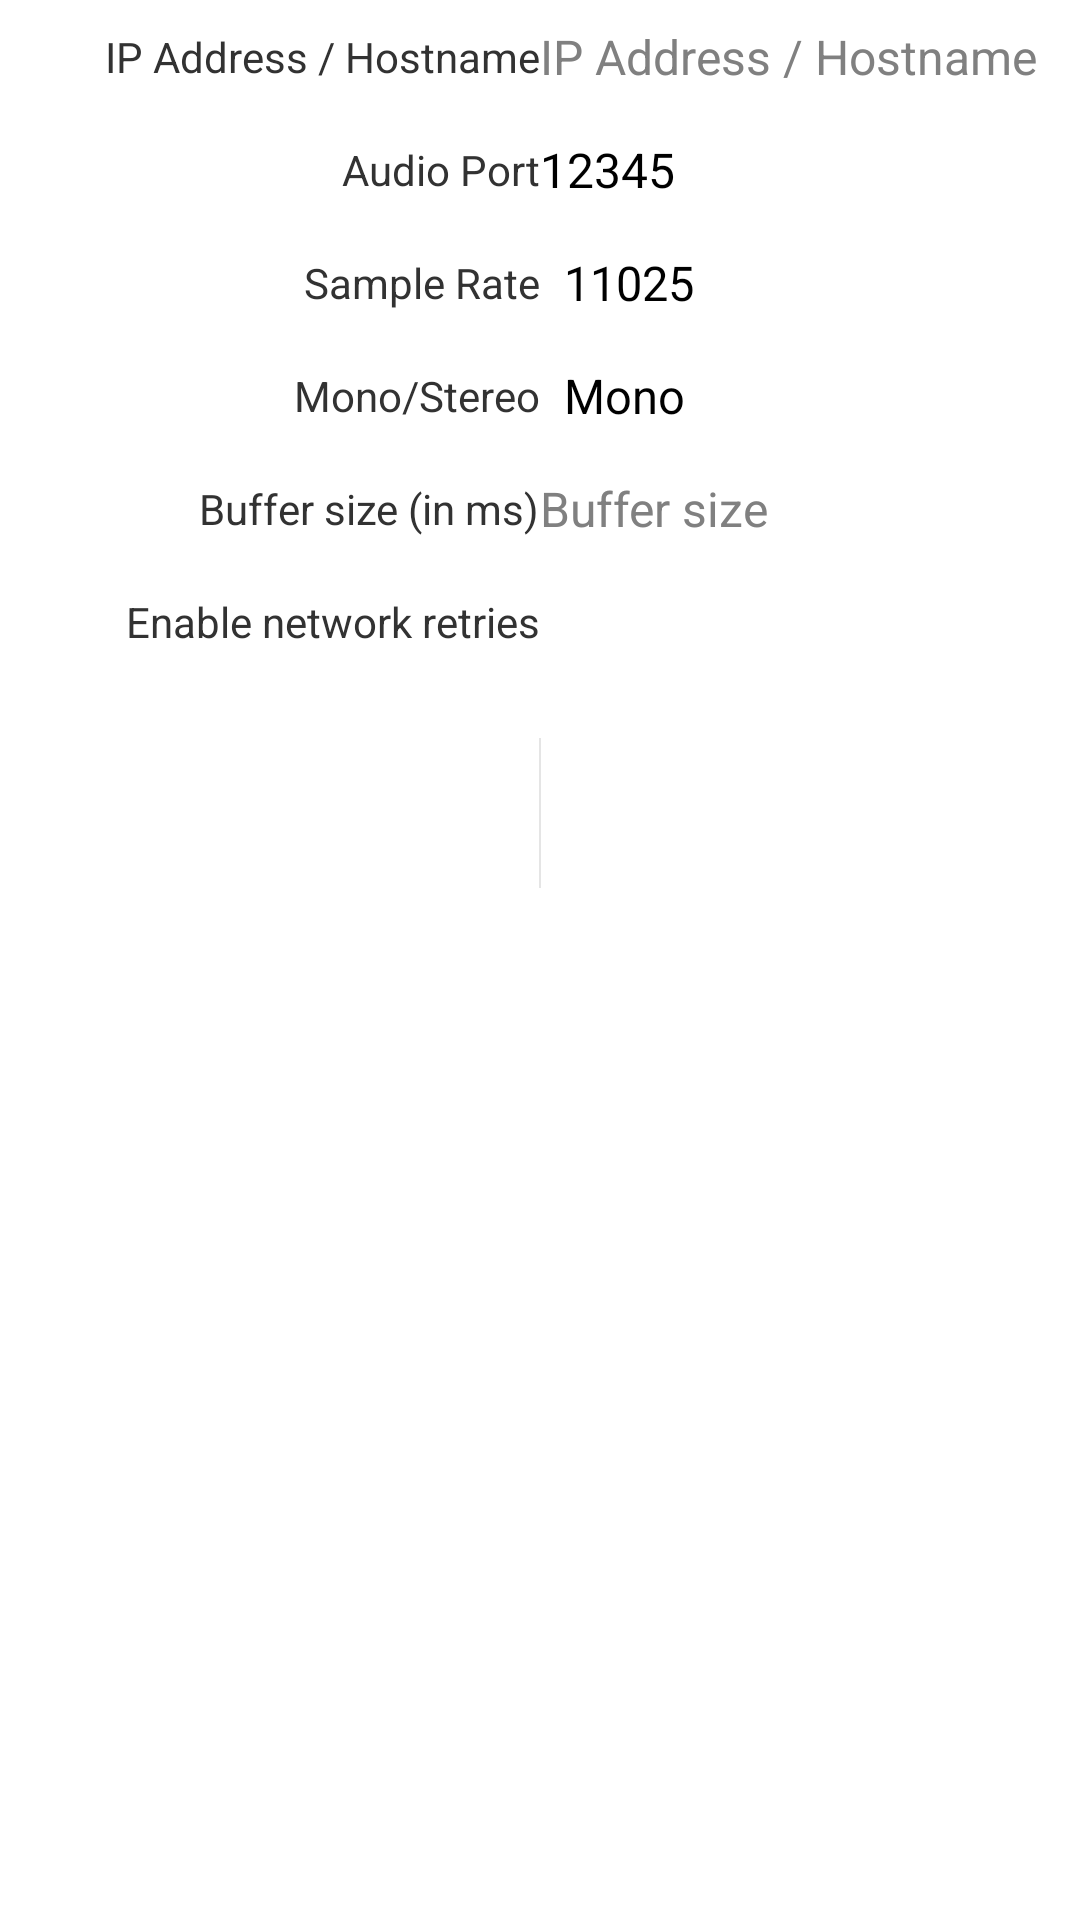

This screen was rendered from an Android layout file. Write that file and the resources it references.
<!-- AndroidManifest.xml: activity theme theme_light -->
<!-- res/layout/main.xml -->
<ScrollView xmlns:android="http://schemas.android.com/apk/res/android"
  android:layout_width="match_parent"
  android:layout_height="match_parent">

  <LinearLayout
    android:layout_width="match_parent"
    android:layout_height="wrap_content"
    android:gravity="top"
    android:orientation="vertical">

    <RelativeLayout
      android:layout_margin="8dp"
      android:layout_width="match_parent"
      android:layout_height="wrap_content">

      <View
        android:id="@+id/center"
        android:layout_width="0dp"
        android:layout_height="0dp"
        android:layout_centerHorizontal="true"
        android:visibility="invisible" />

      <TextView
        android:id="@+id/labelIpAddr"
        android:layout_width="wrap_content"
        android:layout_height="wrap_content"
        android:layout_toLeftOf="@+id/center"
        android:layout_toStartOf="@+id/center"
        android:layout_centerVertical="true"
        android:text="@string/labelIpAddr" />

      <AutoCompleteTextView
        android:id="@+id/editTextIpAddr"
        android:textColor="#000000"
        android:layout_width="0dp"
        android:layout_height="wrap_content"
        android:layout_toRightOf="@+id/center"
        android:layout_toEndOf="@+id/center"
        android:layout_alignParentRight="true"
        android:layout_alignParentEnd="true"
        android:inputType="text"
        android:hint="@string/hintIpAddr" />
    </RelativeLayout>

    <RelativeLayout
      android:layout_margin="8dp"
      android:layout_width="match_parent"
      android:layout_height="wrap_content">

      <View
        android:id="@+id/center2"
        android:layout_width="0dp"
        android:layout_height="0dp"
        android:layout_centerHorizontal="true"
        android:visibility="invisible" />

      <TextView
        android:id="@+id/labelAudioPort"
        android:layout_width="wrap_content"
        android:layout_height="wrap_content"
        android:layout_centerVertical="true"
        android:layout_toLeftOf="@+id/center2"
        android:layout_toStartOf="@+id/center2"
        android:text="@string/labelAudioPort" />

      <AutoCompleteTextView
        android:id="@+id/editTextAudioPort"
        android:textColor="#000000"
        android:layout_width="0dp"
        android:layout_height="wrap_content"
        android:layout_toRightOf="@+id/center2"
        android:layout_toEndOf="@+id/center2"
        android:layout_alignParentRight="true"
        android:layout_alignParentEnd="true"
        android:inputType="number"
        android:text="@string/defaultAudioPort"
        android:hint="@string/hintAudioPort" />
    </RelativeLayout>

    <RelativeLayout
      android:layout_margin="8dp"
      android:layout_width="match_parent"
      android:layout_height="wrap_content">

      <View
        android:id="@+id/center3"
        android:layout_width="0dp"
        android:layout_height="0dp"
        android:layout_centerHorizontal="true"
        android:visibility="invisible" />

      <TextView
        android:id="@+id/labelSampleRate"
        android:layout_width="wrap_content"
        android:layout_height="wrap_content"
        android:layout_toLeftOf="@+id/center3"
        android:layout_toStartOf="@+id/center3"
        android:layout_centerVertical="true"
        android:text="@string/labelSampleRate" />

      <Spinner
        android:id="@+id/spinnerSampleRate"
        android:layout_width="wrap_content"
        android:layout_height="wrap_content"
        android:layout_toRightOf="@+id/center3"
        android:layout_toEndOf="@+id/center3"
        android:entries="@array/sampleRates" />
    </RelativeLayout>

    <RelativeLayout
      android:layout_margin="8dp"
      android:layout_width="match_parent"
      android:layout_height="wrap_content">

      <View
        android:id="@+id/center4"
        android:layout_width="0dp"
        android:layout_height="0dp"
        android:layout_centerHorizontal="true"
        android:visibility="invisible" />

      <TextView
        android:id="@+id/labelStereo"
        android:layout_width="wrap_content"
        android:layout_height="wrap_content"
        android:layout_toLeftOf="@+id/center4"
        android:layout_toStartOf="@+id/center4"
        android:layout_centerVertical="true"
        android:text="@string/labelStereoMono" />

      <Spinner
        android:id="@+id/stereo"
        android:layout_width="wrap_content"
        android:layout_height="wrap_content"
        android:layout_toRightOf="@+id/center4"
        android:layout_toEndOf="@+id/center4"
        android:entries="@array/stereo" />
    </RelativeLayout>

    <RelativeLayout
      android:layout_margin="8dp"
      android:layout_width="match_parent"
      android:layout_height="wrap_content">

      <View
        android:id="@+id/center5"
        android:layout_width="0dp"
        android:layout_height="0dp"
        android:layout_centerHorizontal="true"
        android:visibility="invisible" />

      <TextView
        android:id="@+id/labelBufferSize"
        android:layout_width="wrap_content"
        android:layout_height="wrap_content"
        android:layout_toLeftOf="@+id/center5"
        android:layout_toStartOf="@+id/center5"
        android:layout_centerVertical="true"
        android:text="@string/bufferSize" />

      <EditText
        android:layout_width="match_parent"
        android:layout_height="wrap_content"
        android:inputType="number"
        android:ems="10"
        android:id="@+id/editTextBufferSize"
        android:layout_toRightOf="@+id/center5"
        android:layout_toEndOf="@+id/center5"
        android:layout_gravity="center_horizontal"
        android:hint="@string/bufferSizeHint"
        android:importantForAutofill="no" />
    </RelativeLayout>

    <RelativeLayout
      android:layout_margin="8dp"
      android:layout_width="match_parent"
      android:layout_height="wrap_content">

      <View
        android:id="@+id/center6"
        android:layout_width="0dp"
        android:layout_height="0dp"
        android:layout_centerHorizontal="true"
        android:visibility="invisible" />

      <TextView
        android:id="@+id/labelRetry"
        android:layout_width="wrap_content"
        android:layout_height="wrap_content"
        android:layout_toLeftOf="@+id/center6"
        android:layout_toStartOf="@+id/center6"
        android:layout_centerVertical="true"
        android:text="@string/retry" />

      <CheckBox
        android:layout_width="wrap_content"
        android:layout_height="wrap_content"
        android:id="@+id/checkBoxRetry"
        android:layout_centerVertical="true"
        android:layout_toRightOf="@+id/center6"
        android:layout_toEndOf="@+id/center6" />
    </RelativeLayout>

    <LinearLayout
      android:layout_margin="8dp"
      android:layout_width="match_parent"
      android:layout_height="wrap_content"
      android:gravity="center"
      android:orientation="horizontal"
      style="?android:attr/buttonBarStyle" >

      <Button
        android:id="@+id/playButton"
        android:layout_width="64dp"
        android:layout_height="64dp"
        android:layout_margin="5dp"
        android:background="@drawable/btn_play"
        style="?android:attr/buttonBarButtonStyle" />

      <Button
        android:id="@+id/stopButton"
        android:layout_width="64dp"
        android:layout_height="64dp"
        android:layout_margin="5dp"
        android:background="@drawable/btn_stop"
        style="?android:attr/buttonBarButtonStyle" />

    </LinearLayout>

  </LinearLayout>
</ScrollView>
<!-- resources referenced by this layout -->
<resources>
  <string-array name="sampleRates">
      <item>11025</item>
      <item>12000</item>
      <item>22050</item>
      <item>24000</item>
      <item>44100 (Default)</item>
      <item>48000</item>
    </string-array>
  <string-array name="stereo">
      <item>Mono</item>
      <item>Stereo (Default)</item>
    </string-array>
  <!-- drawable btn_play (drawable) -->
  <selector xmlns:android="http://schemas.android.com/apk/res/android">
    <item android:state_pressed="true" android:drawable="@drawable/play_pressed" />
    <item android:state_focused="true" android:drawable="@drawable/play_pressed" />
    <item android:drawable="@drawable/play" />
  </selector>
  <!-- drawable btn_stop (drawable) -->
  <selector xmlns:android="http://schemas.android.com/apk/res/android">
    <item android:state_pressed="true" android:drawable="@drawable/stop_pressed" />
    <item android:state_focused="true" android:drawable="@drawable/stop_pressed" />
    <item android:drawable="@drawable/stop" />
  </selector>
  <string name="bufferSize">Buffer size (in ms)</string>
  <string name="bufferSizeHint">Buffer size</string>
  <string name="defaultAudioPort">12345</string>
  <string name="hintAudioPort">Audio Port</string>
  <string name="hintIpAddr">IP Address / Hostname</string>
  <string name="labelAudioPort">Audio Port</string>
  <string name="labelIpAddr">IP Address / Hostname</string>
  <string name="labelSampleRate">Sample Rate</string>
  <string name="labelStereoMono">Mono/Stereo</string>
  <string name="retry">Enable network retries</string>
  <style name="theme_light" parent="Theme.MaterialComponents.Light.DarkActionBar" />
</resources>
